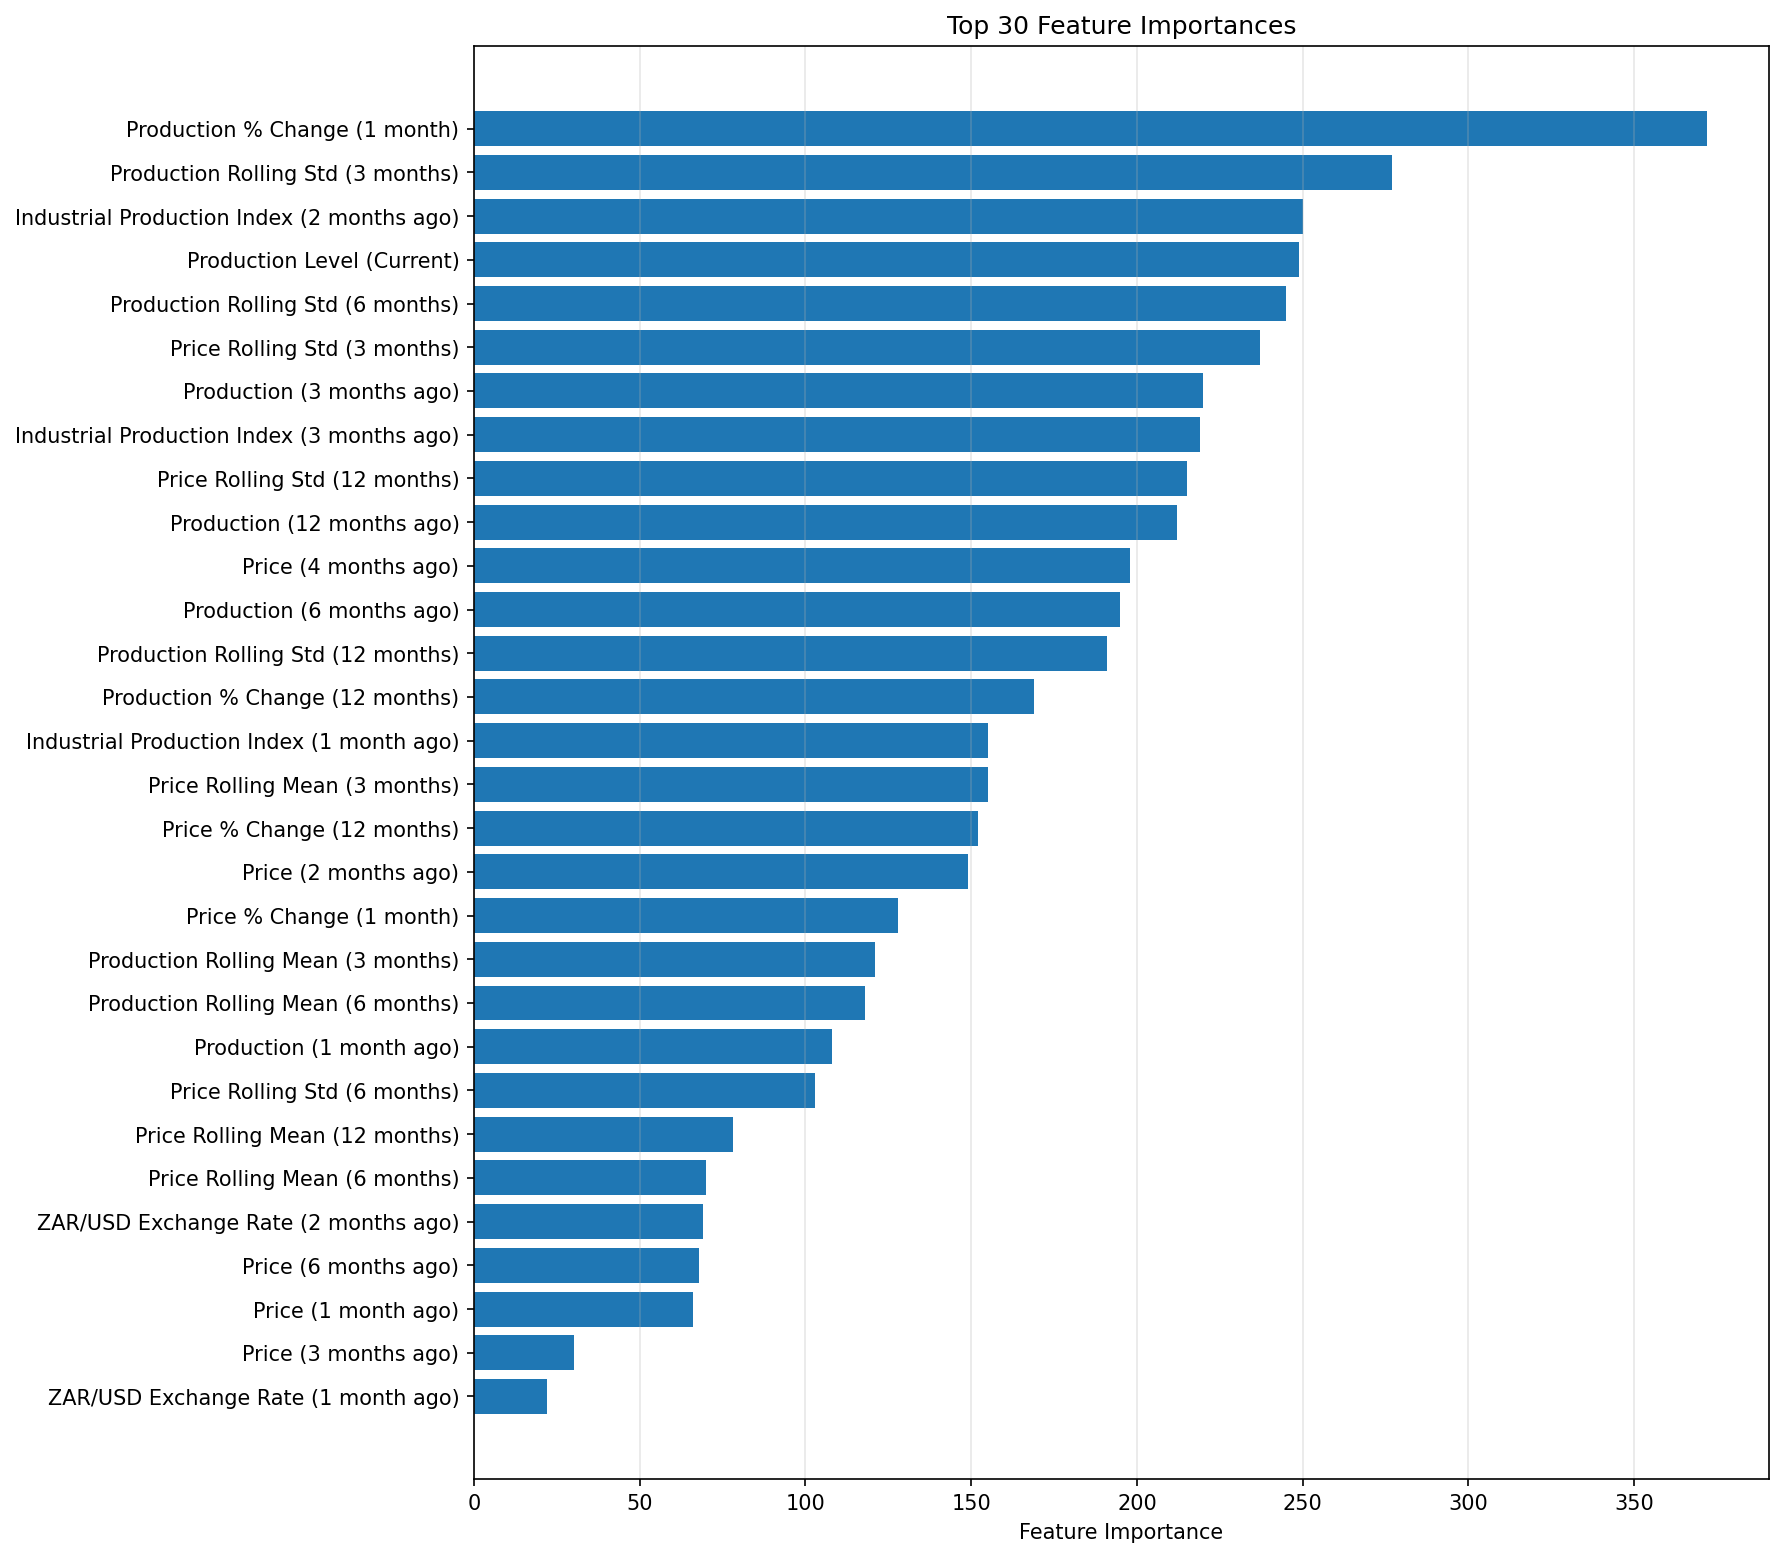

The data file committed next to this chart (first rows):
feature, importance
y_pct_change_1, 372.0
y_roll_std_3, 277.0
industrial_production_index_lag_2, 250.0
y_level, 249.0
y_roll_std_6, 245.0
price_roll_std_3, 237.0
y_lag_3, 220.0
industrial_production_index_lag_3, 219.0
price_roll_std_12, 215.0
y_lag_12, 212.0
price_lag_4, 198.0
y_lag_6, 195.0
y_roll_std_12, 191.0
y_pct_change_12, 169.0
industrial_production_index_lag_1, 155.0
price_roll_mean_3, 155.0
price_pct_change_12, 152.0
price_lag_2, 149.0
price_pct_change_1, 128.0
y_roll_mean_3, 121.0
y_roll_mean_6, 118.0
y_lag_1, 108.0
price_roll_std_6, 103.0
price_roll_mean_12, 78.0
price_roll_mean_6, 70.0
exrate_zar_usd_lag_2, 69.0
price_lag_6, 68.0
price_lag_1, 66.0
price_lag_3, 30.0
exrate_zar_usd_lag_1, 22.0
